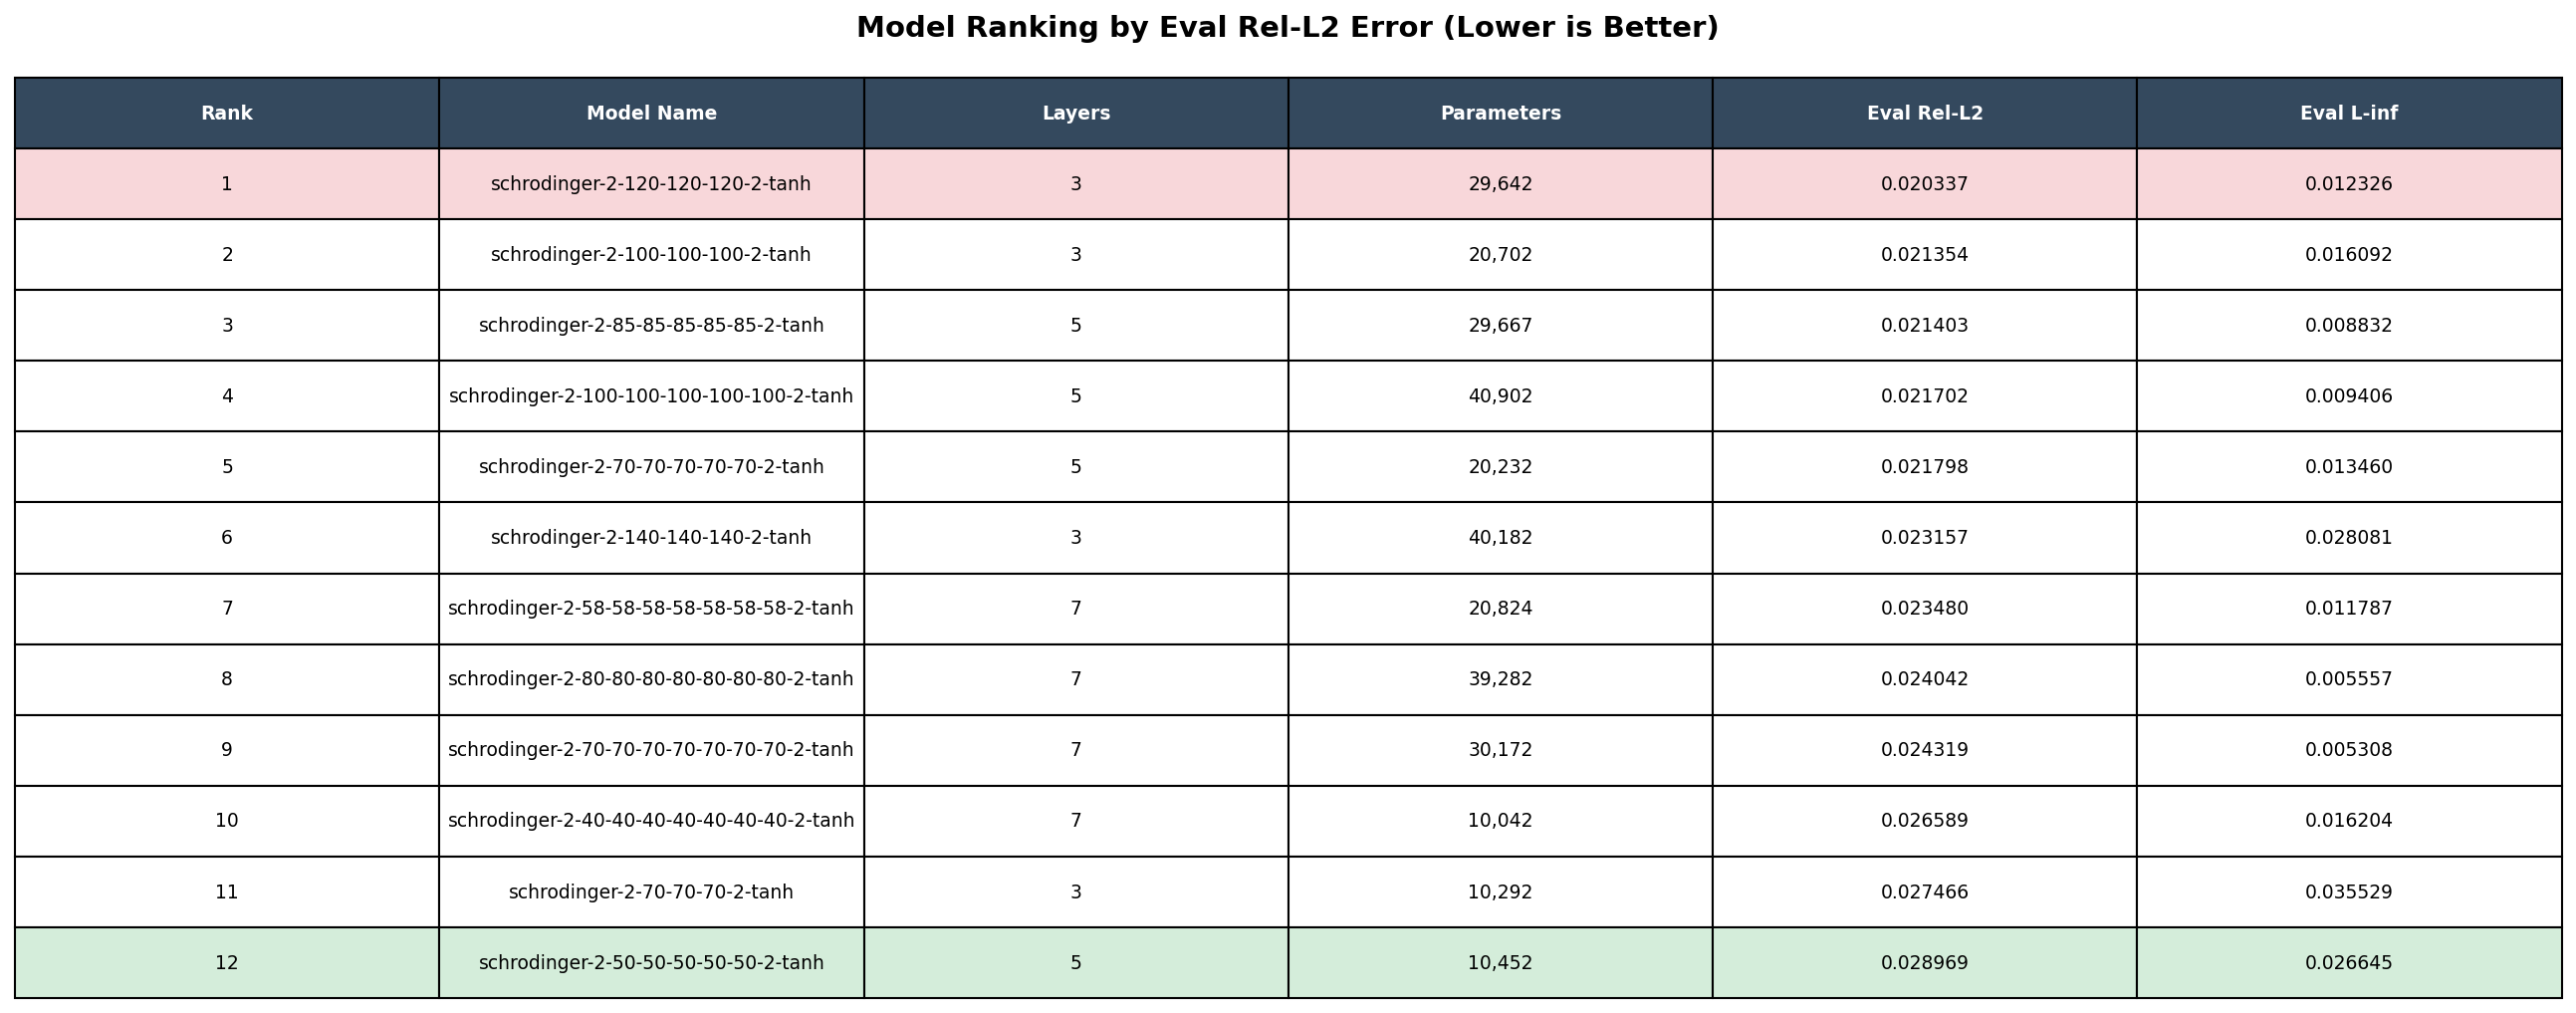

The table this chart was drawn from, first rows:
rank, model_name, num_layers, num_parameters, eval_rel_l2, eval_linf
1, schrodinger-2-120-120-120-2-tanh, 3, 29,642, 0.02034, 0.01233
2, schrodinger-2-100-100-100-2-tanh, 3, 20,702, 0.02135, 0.01609
3, schrodinger-2-85-85-85-85-85-2-tanh, 5, 29,667, 0.0214, 0.008832
4, schrodinger-2-100-100-100-100-100-2-tanh, 5, 40,902, 0.0217, 0.009406
5, schrodinger-2-70-70-70-70-70-2-tanh, 5, 20,232, 0.0218, 0.01346
6, schrodinger-2-140-140-140-2-tanh, 3, 40,182, 0.02316, 0.02808
7, schrodinger-2-58-58-58-58-58-58-58-2-tan…, 7, 20,824, 0.02348, 0.01179
8, schrodinger-2-80-80-80-80-80-80-80-2-tan…, 7, 39,282, 0.02404, 0.005557
9, schrodinger-2-70-70-70-70-70-70-70-2-tan…, 7, 30,172, 0.02432, 0.005308
10, schrodinger-2-40-40-40-40-40-40-40-2-tan…, 7, 10,042, 0.02659, 0.0162
11, schrodinger-2-70-70-70-2-tanh, 3, 10,292, 0.02747, 0.03553
12, schrodinger-2-50-50-50-50-50-2-tanh, 5, 10,452, 0.02897, 0.02664
